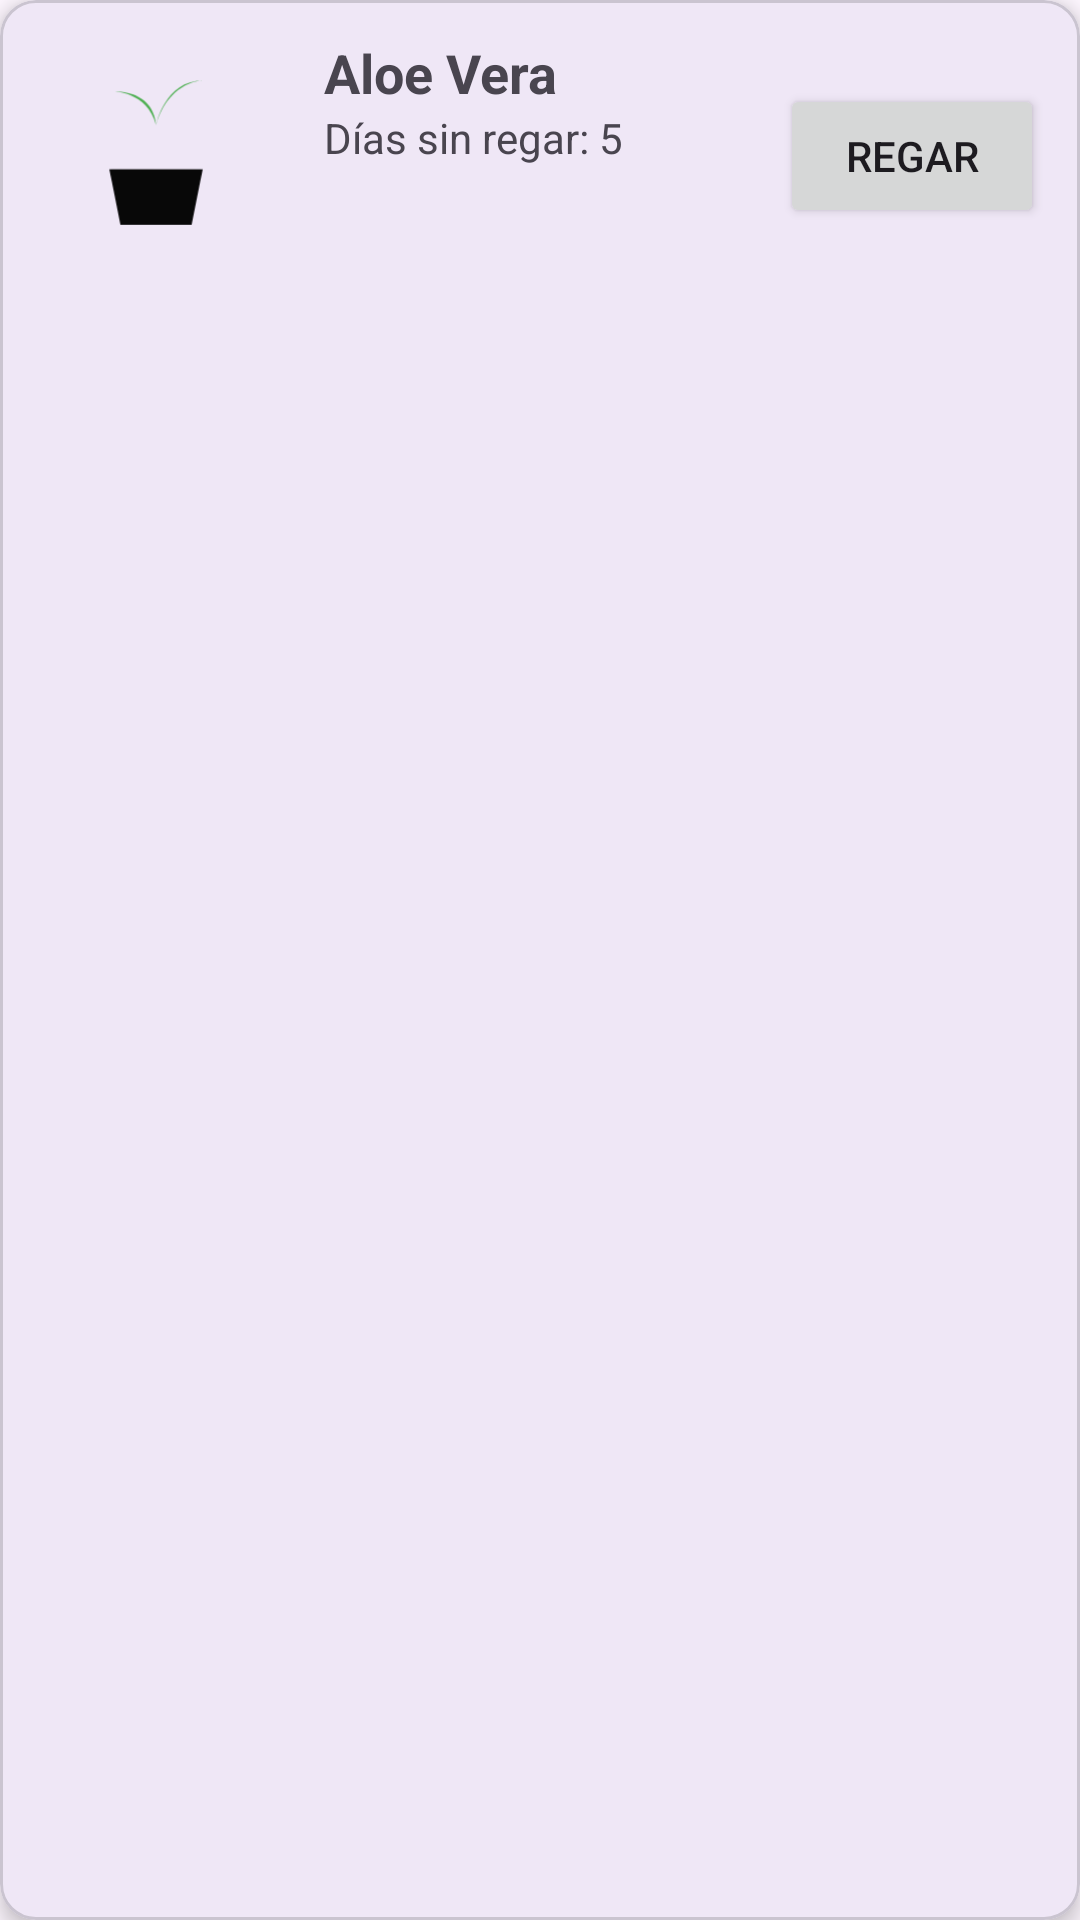

Produce the Android XML layout that renders to this screen, including the resource entries it uses.
<!-- AndroidManifest.xml: application theme Theme.Waterdropapp -->
<!-- res/layout/card_view_design.xml -->
<?xml version="1.0" encoding="utf-8"?>
<com.google.android.material.card.MaterialCardView
    xmlns:android="http://schemas.android.com/apk/res/android"
    xmlns:app="http://schemas.android.com/apk/res-auto"
    android:layout_width="match_parent"
    android:layout_height="wrap_content"
    android:layout_margin="12dp"
    app:cardElevation="4dp"
    app:cardCornerRadius="12dp">

    <androidx.constraintlayout.widget.ConstraintLayout
        android:layout_width="match_parent"
        android:layout_height="wrap_content"
        android:padding="12dp">

        
        <ImageView
            android:id="@+id/imgPlanta"
            android:layout_width="80dp"
            android:layout_height="80dp"
            android:src="@drawable/ic_planta"
            app:layout_constraintStart_toStartOf="parent"
            app:layout_constraintTop_toTopOf="parent"
            app:layout_constraintBottom_toBottomOf="parent"/>

        
        <TextView
            android:id="@+id/tvNombre"
            android:layout_width="0dp"
            android:layout_height="wrap_content"
            android:layout_marginStart="16dp"
            android:text="Aloe Vera"
            android:textSize="18sp"
            android:textStyle="bold"
            app:layout_constraintStart_toEndOf="@id/imgPlanta"
            app:layout_constraintTop_toTopOf="@id/imgPlanta"
            app:layout_constraintEnd_toStartOf="@id/btnRegar"/>

        
        <TextView
            android:id="@+id/tvDias"
            android:layout_width="0dp"
            android:layout_height="wrap_content"
            android:layout_marginStart="16dp"
            android:text="Días sin regar: 5"
            app:layout_constraintStart_toEndOf="@id/imgPlanta"
            app:layout_constraintTop_toBottomOf="@id/tvNombre"
            app:layout_constraintEnd_toStartOf="@id/btnRegar"/>

        
        <Button
            android:id="@+id/btnRegar"
            android:layout_width="wrap_content"
            android:layout_height="wrap_content"
            android:text="Regar"
            app:layout_constraintEnd_toEndOf="parent"
            app:layout_constraintTop_toTopOf="parent"
            app:layout_constraintBottom_toBottomOf="parent"/>

    </androidx.constraintlayout.widget.ConstraintLayout>

</com.google.android.material.card.MaterialCardView>
<!-- resources referenced by this layout -->
<resources>
  <!-- drawable ic_planta (drawable) -->
  <vector xmlns:android="http://schemas.android.com/apk/res/android"
      xmlns:aapt="http://schemas.android.com/aapt"
      android:width="108dp"
      android:height="108dp"
      android:viewportWidth="108"
      android:viewportHeight="108">
  
      <path android:pathData="M70,85 L38,85 L34,60 L74,60 Z">
          <aapt:attr name="android:fillColor">
              <gradient
                  android:endX="80"
                  android:endY="90"
                  android:startX="40"
                  android:startY="50"
                  android:type="linear">
                  <item android:color="#44000000" android:offset="0.0" />
                  <item android:color="#00000000" android:offset="1.0" />
              </gradient>
          </aapt:attr>
      </path>
  
      <path
          android:fillColor="#4CAF50"
          android:pathData="M54,60 L54,40
                            C54,40 54,25 35,25 C35,25 50,25 54,40
                            C54,40 58,20 75,20 C75,20 60,20 54,40" />
  
      <path
          android:fillColor="#080808"
          android:pathData="M38,85 L70,85 L75,60 L33,60 Z"
          android:strokeWidth="1"
          android:strokeColor="#00000000" />
  </vector>
  <style name="Theme.Waterdropapp" parent="Base.Theme.Waterdropapp" />
  <style name="Base.Theme.Waterdropapp" parent="Theme.Material3.DayNight.NoActionBar">
          
          
      </style>
</resources>
